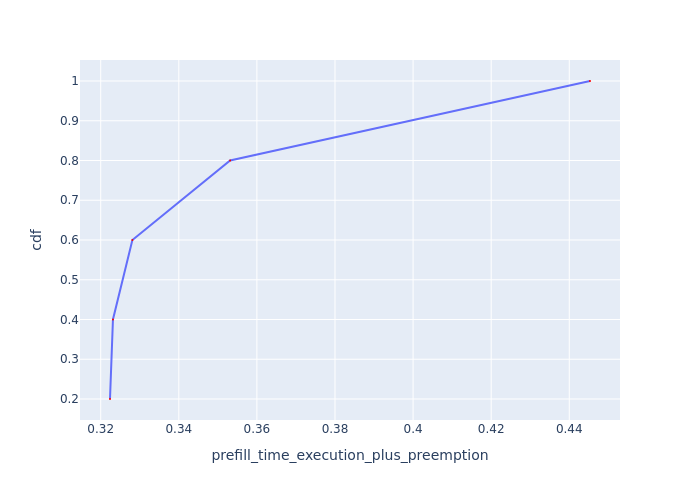

Source data for this figure (header and first rows):
Request Id, prefill_time_execution_plus_preemption, cdf
0_3, 0.3224, 0.2
0_4, 0.3231, 0.4
0_2, 0.3281, 0.6
0_1, 0.3531, 0.8
0_0, 0.4453, 1.0
